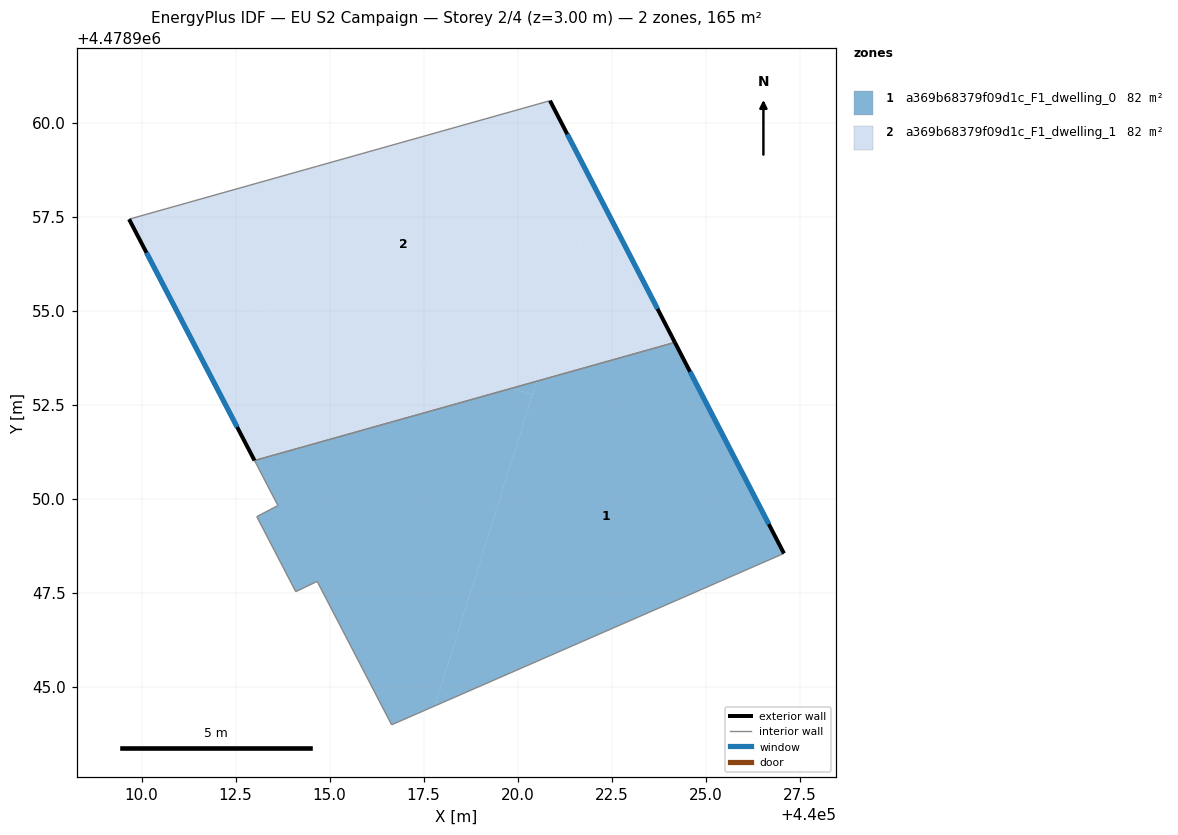
=== STOREY PLAN SPEC (per zone: floor XY polygon, exterior-wall plan segments, windows/doors) ===
zone 1: a369b68379f09d1c_F1_dwelling_0  (82.3 m²)
  floor: (440024.18, 4478954.16) (440027.08, 4478948.55) (440017.80, 4478944.49) (440020.51, 4478953.13)
  floor: (440020.39, 4478952.77) (440017.80, 4478944.49) (440016.65, 4478943.99) (440014.67, 4478947.80) (440014.10, 4478947.53) (440013.06, 4478949.53) (440013.62, 4478949.82) (440013.00, 4478951.02) (440019.85, 4478952.94)
  floor: (440020.51, 4478953.13) (440020.39, 4478952.77) (440019.85, 4478952.94)
  exterior wall: (440027.08, 4478948.55) – (440024.18, 4478954.16)  [6.3 m]
    window: (440026.68, 4478949.33) – (440024.58, 4478953.38)  [9.9 m²]
  interior walls: 7
zone 2: a369b68379f09d1c_F1_dwelling_1  (82.3 m²)
  floor: (440020.86, 4478960.58) (440022.09, 4478958.19) (440020.51, 4478953.13) (440019.85, 4478952.94) (440010.48, 4478955.88) (440009.67, 4478957.43)
  floor: (440022.09, 4478958.19) (440024.18, 4478954.16) (440020.51, 4478953.13)
  floor: (440019.85, 4478952.94) (440013.00, 4478951.02) (440010.48, 4478955.88)
  exterior wall: (440009.67, 4478957.43) – (440013.00, 4478951.02)  [7.2 m]
    window: (440010.13, 4478956.54) – (440012.54, 4478951.91)  [11.3 m²]
  exterior wall: (440024.18, 4478954.16) – (440020.86, 4478960.58)  [7.2 m]
    window: (440023.72, 4478955.05) – (440021.32, 4478959.69)  [11.3 m²]
  interior walls: 2

=== DERIVED (storey summary) ===
Building: EU S2 Campaign
Storey: 2 of 4  (floor level z = 3.00 m)
Storey gross floor area: 164.6 m²
Zones on this storey: 2
  - a369b68379f09d1c_F1_dwelling_0: floor 82.3 m²; exterior wall 6.3 m (18.9 m²); 1 window(s) 9.9 m²; WWR 52.2%
  - a369b68379f09d1c_F1_dwelling_1: floor 82.3 m²; exterior wall 14.5 m (43.4 m²); 2 window(s) 22.7 m²; WWR 52.2%
Zone adjacency (shared interzone walls):
  - a369b68379f09d1c_F1_dwelling_0 ↔ a369b68379f09d1c_F1_dwelling_1